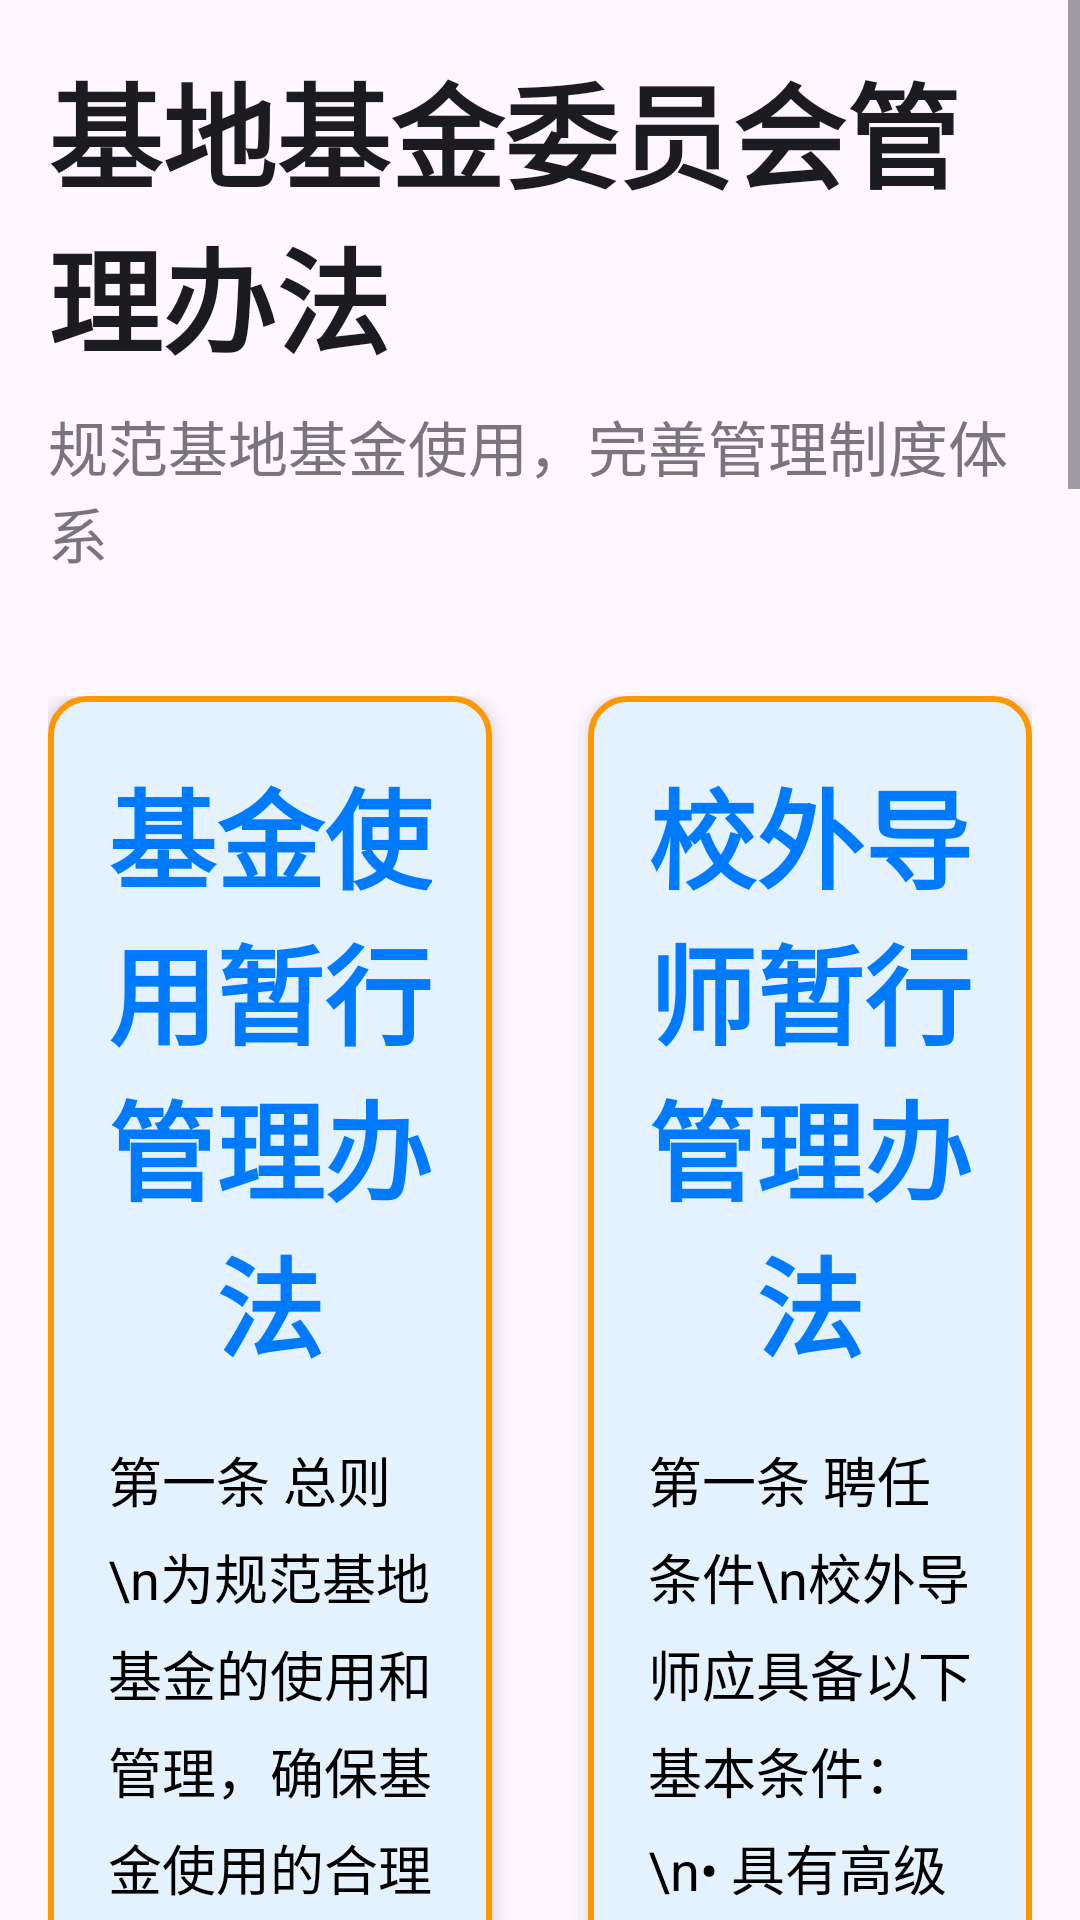

The Android layout XML behind this screen, and the referenced resources:
<!-- AndroidManifest.xml: application theme Theme.CampusScreen -->
<!-- res/layout/fragment_fund_management.xml -->
<?xml version="1.0" encoding="utf-8"?>
<ScrollView xmlns:android="http://schemas.android.com/apk/res/android"
    android:layout_width="match_parent"
    android:layout_height="match_parent"
    android:background="@drawable/bg_management_gradient"
    android:fillViewport="true">

    <LinearLayout
        android:layout_width="match_parent"
        android:layout_height="wrap_content"
        android:orientation="vertical"
        android:padding="16dp">

        
        <LinearLayout
            android:layout_width="match_parent"
            android:layout_height="wrap_content"
            android:layout_marginBottom="16dp"
            android:orientation="vertical">

            <TextView
                android:layout_width="match_parent"
                android:layout_height="wrap_content"
                android:text="基地基金委员会管理办法"
                android:textColor="@color/text_primary"
                android:textSize="38sp"
                android:textStyle="bold"
                android:fontFamily="@font/jiemianbiaoti"
                android:layout_marginBottom="8dp" />

            <TextView
                android:layout_width="match_parent"
                android:layout_height="wrap_content"
                android:text="规范基地基金使用，完善管理制度体系"
                android:textColor="@color/text_muted"
                android:textSize="20sp"
                android:fontFamily="@font/jiemianxiaozi" />

        </LinearLayout>

        
        <LinearLayout
            android:layout_width="match_parent"
            android:layout_height="wrap_content"
            android:layout_marginTop="24dp"
            android:orientation="horizontal"
            android:weightSum="2">

            
            <LinearLayout
                android:layout_width="0dp"
                android:layout_height="wrap_content"
                android:layout_weight="1"
                android:layout_marginEnd="16dp"
                android:orientation="vertical"
                android:padding="20dp"
                android:background="@drawable/bg_orange_border_light_blue"
                android:elevation="4dp">

                
                <TextView
                    android:layout_width="match_parent"
                    android:layout_height="wrap_content"
                    android:text="基金使用暂行管理办法"
                    android:textColor="@color/primary_color"
                    android:textSize="36sp"
                    android:textStyle="bold"
                    android:layout_marginBottom="20dp"
                    android:fontFamily="@font/alimama"
                    android:gravity="center" />

                
                <TextView
                    android:layout_width="match_parent"
                    android:layout_height="wrap_content"
                    android:text="第一条 总则\n为规范基地基金的使用和管理，确保基金使用的合理性和有效性，特制定本办法。\n\n第二条 适用范围\n本办法适用于基地内所有涉及基金使用的项目和活动。\n\n第三条 基金用途\n• 科研项目资助\n• 设备采购和维护\n• 学术交流活动\n• 人才培养项目\n• 基础设施建设\n\n第四条 申请流程\n1. 提交申请表和项目计划书\n2. 部门初审和预算评估\n3. 基金委员会审议\n4. 批准后执行和监督\n\n第五条 监督管理\n建立健全的监督机制，确保基金使用的透明度和规范性。\n\n第六条 资金管理\n• 专款专用，不得挪用\n• 建立详细的财务记录\n• 定期进行财务审计\n• 公开透明的资金使用情况\n\n第七条 违规处理\n对违反本办法的行为，将根据情节轻重给予相应处理，包括但不限于：\n• 警告和通报批评\n• 暂停或取消项目资助\n• 追回已拨付资金\n• 取消申请资格"
                    android:textColor="@color/black"
                    android:textSize="18sp"
                    android:lineSpacingExtra="6dp" />

            </LinearLayout>

            
            <LinearLayout
                android:layout_width="0dp"
                android:layout_height="wrap_content"
                android:layout_weight="1"
                android:layout_marginStart="16dp"
                android:orientation="vertical"
                android:padding="20dp"
                android:background="@drawable/bg_orange_border_light_blue"
                android:elevation="4dp">

                
                <TextView
                    android:layout_width="match_parent"
                    android:layout_height="wrap_content"
                    android:text="校外导师暂行管理办法"
                    android:textColor="@color/primary_color"
                    android:textSize="36sp"
                    android:textStyle="bold"
                    android:layout_marginBottom="20dp"
                    android:fontFamily="@font/alimama"
                    android:gravity="center" />

                
                <TextView
                    android:layout_width="match_parent"
                    android:layout_height="wrap_content"
                    android:text="第一条 聘任条件\n校外导师应具备以下基本条件：\n• 具有高级专业技术职务或丰富实践经验\n• 在相关领域有突出成就和影响力\n• 具备良好的职业道德和敬业精神\n• 热心教育事业，愿意承担指导责任\n\n第二条 职责要求\n• 指导学生专业实践和毕业设计\n• 参与人才培养方案制定\n• 开展学术讲座和技术交流\n• 协助基地建设和发展\n• 参与学生实习实训指导\n\n第三条 管理制度\n• 建立导师档案和评价体系\n• 定期考核和动态调整\n• 提供必要的工作条件和支持\n• 给予相应的待遇和荣誉\n• 建立沟通协调机制\n\n第四条 考核评价\n每年进行一次综合考核，根据指导效果和贡献程度进行评价。\n\n第五条 权利义务\n• 享有指导学生的权利\n• 获得相应的工作支持\n• 参与相关学术活动\n• 履行指导职责\n• 遵守学校相关规定\n\n第六条 聘期管理\n校外导师聘期一般为三年，期满可续聘。"
                    android:textColor="@color/black"
                    android:textSize="18sp"
                    android:lineSpacingExtra="6dp" />

            </LinearLayout>

        </LinearLayout>

    </LinearLayout>

</ScrollView>
<!-- resources referenced by this layout -->
<resources>
  <color name="black">#FF000000</color>
  <color name="primary_color">#007bff</color>
  <color name="text_muted">#79747E</color>
  <color name="text_primary">#1C1B1F</color>
  <!-- drawable bg_orange_border_light_blue (drawable) -->
  <?xml version="1.0" encoding="utf-8"?>
  <shape xmlns:android="http://schemas.android.com/apk/res/android"
      android:shape="rectangle">
      
      
      <solid android:color="#E3F2FD" />
      
      
      <stroke
          android:width="2dp"
          android:color="#FF9800" />
      
      
      <corners android:radius="12dp" />
      
  </shape>
  <style name="Theme.CampusScreen" parent="Base.Theme.CampusScreen" />
  <style name="Base.Theme.CampusScreen" parent="Theme.Material3.DayNight.NoActionBar">
          
          
      </style>
</resources>
